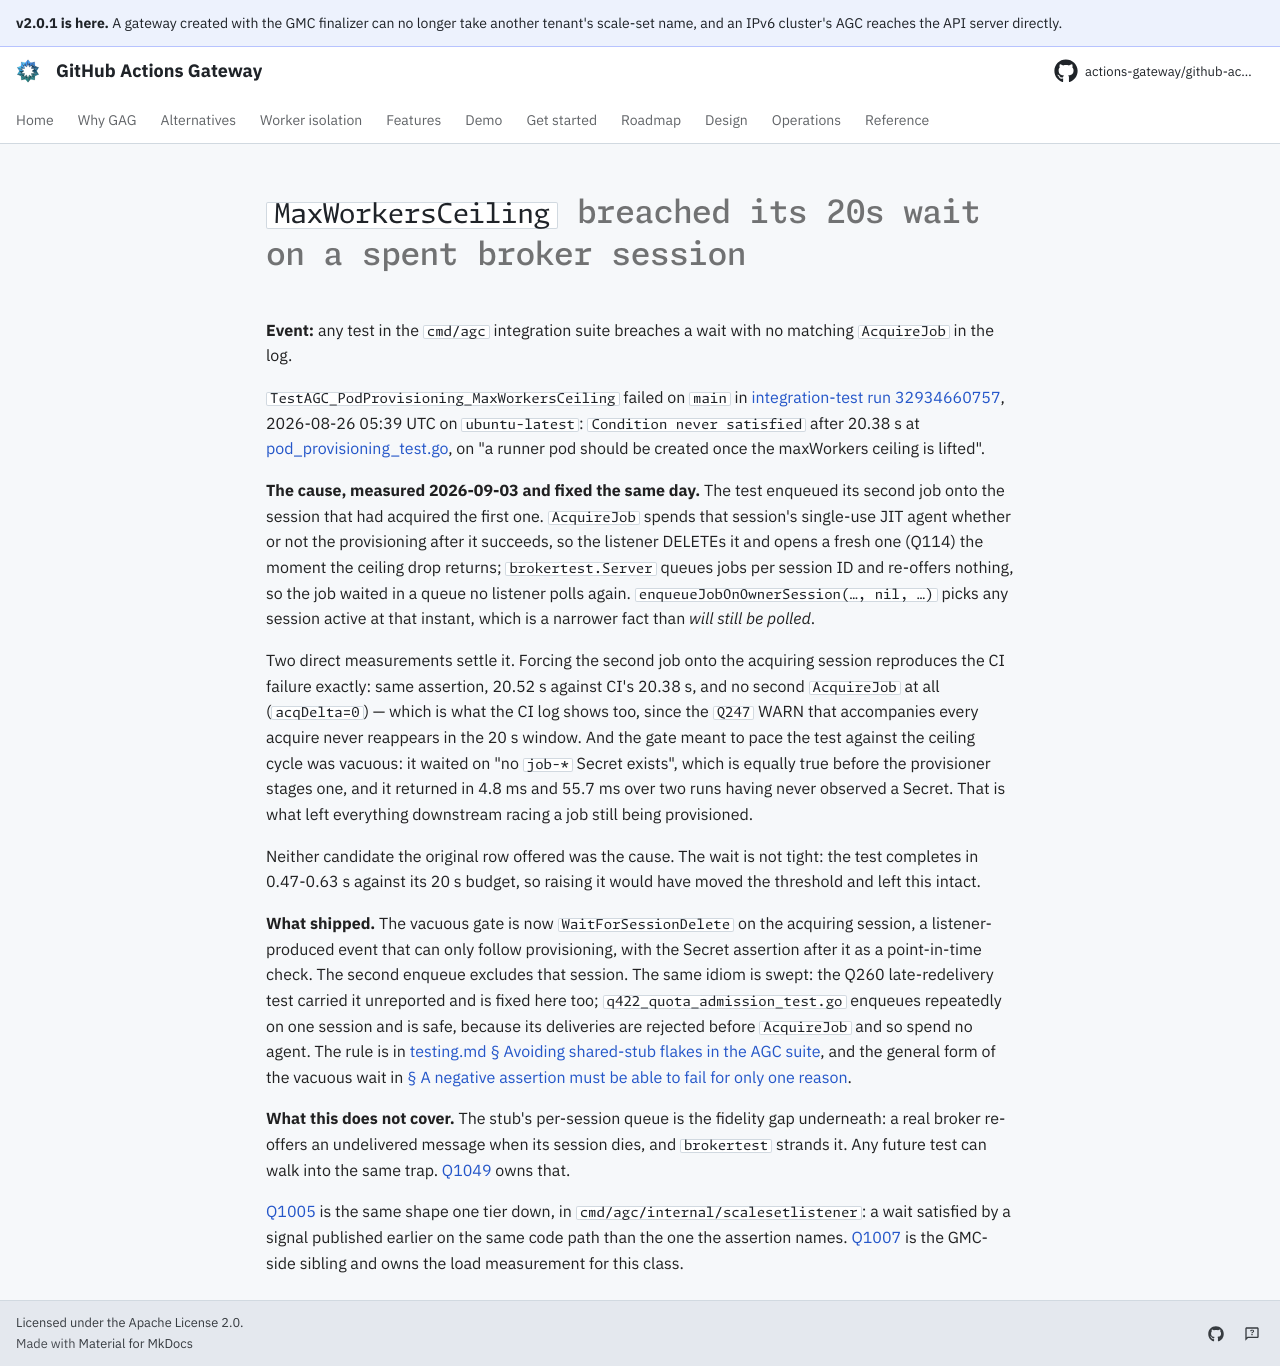

repository: actions-gateway/github-actions-gateway · page: dev/queue/Q1008/index.html · generator: mkdocs

---
id: Q1008
rank: b36
labels:
    - flake
    - tests
status: deferred
size: M
target: ../../cmd/agc/internal/controller/integration/reconciler_test.go
---

# `MaxWorkersCeiling` breached its 20s wait on a spent broker session

**Event:** any test in the `cmd/agc` integration suite breaches a wait with no matching `AcquireJob` in the log.

`TestAGC_PodProvisioning_MaxWorkersCeiling` failed on `main` in [integration-test run 32934660757](https://github.com/actions-gateway/github-actions-gateway/actions/runs/32934660757), 2026-08-26 05:39 UTC on `ubuntu-latest`: `Condition never satisfied` after 20.38 s at [pod_provisioning_test.go](https://github.com/actions-gateway/github-actions-gateway/blob/bb7ca8d70a74baf6588f6b271a272ee6f7233d96/cmd/agc/internal/controller/integration/pod_provisioning_test.go), on "a runner pod should be created once the maxWorkers ceiling is lifted".

**The cause, measured 2026-09-03 and fixed the same day.** The test enqueued its second job onto the session that had acquired the first one.
`AcquireJob` spends that session's single-use JIT agent whether or not the provisioning after it succeeds, so the listener DELETEs it and opens a fresh one (Q114) the moment the ceiling drop returns; `brokertest.Server` queues jobs per session ID and re-offers nothing, so the job waited in a queue no listener polls again.
`enqueueJobOnOwnerSession(…, nil, …)` picks any session active at that instant, which is a narrower fact than *will still be polled*.

Two direct measurements settle it.
Forcing the second job onto the acquiring session reproduces the CI failure exactly: same assertion, 20.52 s against CI's 20.38 s, and no second `AcquireJob` at all (`acqDelta=0`) — which is what the CI log shows too, since the `Q247` WARN that accompanies every acquire never reappears in the 20 s window.
And the gate meant to pace the test against the ceiling cycle was vacuous: it waited on "no `job-*` Secret exists", which is equally true before the provisioner stages one, and it returned in 4.8 ms and 55.7 ms over two runs having never observed a Secret.
That is what left everything downstream racing a job still being provisioned.

Neither candidate the original row offered was the cause.
The wait is not tight: the test completes in 0.47-0.63 s against its 20 s budget, so raising it would have moved the threshold and left this intact.

**What shipped.** The vacuous gate is now `WaitForSessionDelete` on the acquiring session, a listener-produced event that can only follow provisioning, with the Secret assertion after it as a point-in-time check.
The second enqueue excludes that session.
The same idiom is swept: the Q260 late-redelivery test carried it unreported and is fixed here too; `q422_quota_admission_test.go` enqueues repeatedly on one session and is safe, because its deliveries are rejected before `AcquireJob` and so spend no agent.
The rule is in [testing.md § Avoiding shared-stub flakes in the AGC suite](../development/testing.md#avoiding-shared-stub-flakes-in-the-agc-suite), and the general form of the vacuous wait in [§ A negative assertion must be able to fail for only one reason](../development/testing.md#a-negative-assertion-must-be-able-to-fail-for-only-one-reason).

**What this does not cover.** The stub's per-session queue is the fidelity gap underneath: a real broker re-offers an undelivered message when its session dies, and `brokertest` strands it.
Any future test can walk into the same trap.
[Q1049](Q1049.md) owns that.

[Q1005](Q1005.md) is the same shape one tier down, in `cmd/agc/internal/scalesetlistener`: a wait satisfied by a signal published earlier on the same code path than the one the assertion names.
[Q1007](Q1007.md) is the GMC-side sibling and owns the load measurement for this class.
